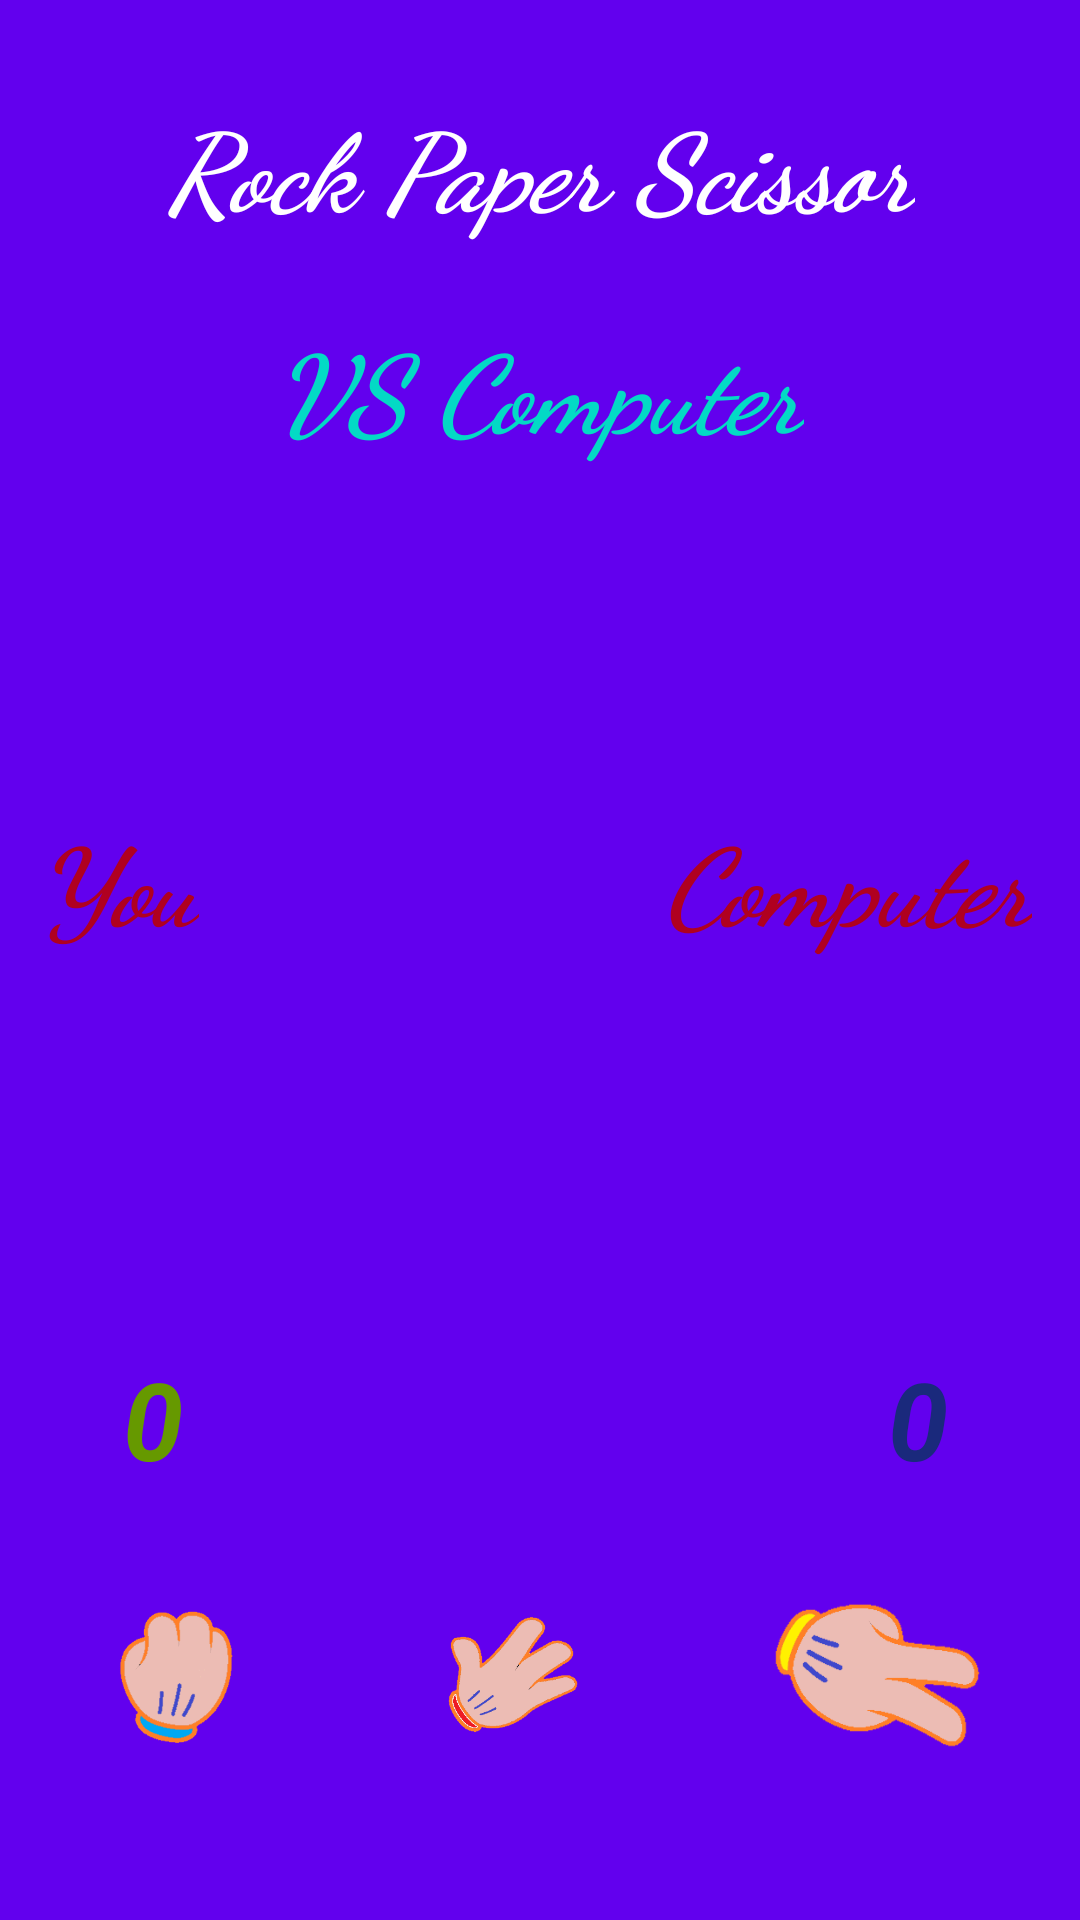

Android layout source for this screen:
<!-- AndroidManifest.xml: application theme Theme.RockPaperScissor -->
<!-- res/layout/activity_main.xml -->
<?xml version="1.0" encoding="utf-8"?>
<androidx.constraintlayout.widget.ConstraintLayout xmlns:android="http://schemas.android.com/apk/res/android"
    xmlns:app="http://schemas.android.com/apk/res-auto"
    xmlns:tools="http://schemas.android.com/tools"
    android:layout_width="match_parent"
    android:layout_height="match_parent"
    android:background="@color/purple_500"
    tools:context=".MainActivity">

    <TextView
        android:id="@+id/textView"
        android:layout_width="wrap_content"
        android:layout_height="wrap_content"
        android:layout_marginTop="30dp"
        android:fontFamily="cursive"
        android:text="@string/rock_paper_scissor"
        android:textColor="@color/white"
        android:textSize="36sp"
        android:textStyle="bold|italic"
        app:layout_constraintEnd_toEndOf="parent"
        app:layout_constraintHorizontal_bias="0.5"
        app:layout_constraintStart_toStartOf="parent"
        app:layout_constraintTop_toTopOf="parent" />

    <LinearLayout
        android:id="@+id/linearLayout"
        android:layout_width="0dp"
        android:layout_height="162dp"
        android:orientation="horizontal"
        app:layout_constraintBottom_toBottomOf="parent"
        app:layout_constraintEnd_toEndOf="parent"
        app:layout_constraintStart_toStartOf="parent">

        <ImageView
            android:id="@+id/rock"
            android:layout_width="wrap_content"
            android:layout_height="wrap_content"
            android:layout_weight="1"
            android:onClick="playerTap"
            android:padding="30dp"
            android:tag="0"
            app:srcCompat="@drawable/rock"
            android:contentDescription="@string/todo" />

        <ImageView
            android:id="@+id/paper"
            android:layout_width="wrap_content"
            android:layout_height="wrap_content"
            android:layout_weight="1"
            android:onClick="playerTap"
            android:padding="30dp"
            android:tag="1"
            app:srcCompat="@drawable/paper"
            android:contentDescription="@string/todo" />

        <ImageView
            android:id="@+id/scissor"
            android:layout_width="wrap_content"
            android:layout_height="wrap_content"
            android:layout_gravity="center_vertical"
            android:layout_weight="1"
            android:onClick="playerTap"
            android:padding="30dp"
            android:tag="2"
            app:srcCompat="@drawable/scissor"
            android:contentDescription="@string/todo" />
    </LinearLayout>

    <TextView
        android:id="@+id/textView2"
        android:layout_width="wrap_content"
        android:layout_height="wrap_content"
        android:layout_marginTop="24dp"
        android:fontFamily="cursive"
        android:text="@string/vs_computer"
        android:textColor="@color/teal_200"
        android:textSize="36sp"
        android:textStyle="bold|italic"
        app:layout_constraintEnd_toEndOf="parent"
        app:layout_constraintHorizontal_bias="0.498"
        app:layout_constraintStart_toStartOf="parent"
        app:layout_constraintTop_toBottomOf="@+id/textView" />

    <TextView
        android:id="@+id/textView3"
        android:layout_width="wrap_content"
        android:layout_height="wrap_content"
        android:layout_marginTop="52dp"
        android:fontFamily="cursive"
        android:text="@string/you"
        android:textColor="@color/design_default_color_error"
        android:textSize="36sp"
        android:textStyle="bold|italic"
        app:layout_constraintEnd_toStartOf="@+id/textView4"
        app:layout_constraintHorizontal_bias="0.073"
        app:layout_constraintStart_toStartOf="parent"
        app:layout_constraintTop_toBottomOf="@+id/setter" />

    <TextView
        android:id="@+id/textView4"
        android:layout_width="wrap_content"
        android:layout_height="wrap_content"
        android:layout_marginEnd="16dp"
        android:layout_marginRight="16dp"
        android:fontFamily="cursive"
        android:text="@string/computer"
        android:textColor="@color/design_default_color_error"
        android:textSize="36sp"
        android:textStyle="bold|italic"
        app:layout_constraintBaseline_toBaselineOf="@+id/textView3"
        app:layout_constraintEnd_toEndOf="parent" />

    <ImageView
        android:id="@+id/computer"
        android:layout_width="148dp"
        android:layout_height="129dp"
        app:layout_constraintEnd_toEndOf="parent"
        app:layout_constraintTop_toBottomOf="@+id/textView4"
        android:contentDescription="@string/todo" />

    <ImageView
        android:id="@+id/you"
        android:layout_width="160dp"
        android:layout_height="133dp"
        app:layout_constraintStart_toStartOf="parent"
        app:layout_constraintTop_toBottomOf="@+id/textView3"
        android:contentDescription="@string/todo" />

    <TextView
        android:id="@+id/setter"
        android:layout_width="wrap_content"
        android:layout_height="wrap_content"
        android:layout_marginTop="30dp"
        android:textColor="@color/material_on_primary_emphasis_high_type"
        android:textSize="24sp"
        android:textStyle="bold|italic"
        app:layout_constraintEnd_toEndOf="parent"
        app:layout_constraintHorizontal_bias="0.5"
        app:layout_constraintStart_toStartOf="parent"
        app:layout_constraintTop_toBottomOf="@+id/textView2" />

    <TextView
        android:id="@+id/youScore"
        android:layout_width="wrap_content"
        android:layout_height="wrap_content"
        android:text="@string/_0"
        android:textColor="@android:color/holo_green_dark"
        android:textSize="36sp"
        android:textStyle="bold|italic"
        app:layout_constraintBaseline_toBaselineOf="@+id/computerScore"
        app:layout_constraintEnd_toStartOf="@+id/computerScore"
        app:layout_constraintHorizontal_bias="0.149"
        app:layout_constraintStart_toStartOf="parent" />

    <TextView
        android:id="@+id/computerScore"
        android:layout_width="wrap_content"
        android:layout_height="wrap_content"
        android:layout_marginTop="20dp"
        android:layout_marginEnd="44dp"
        android:layout_marginRight="44dp"
        android:text="@string/_0"
        android:textColor="#1A297C"
        android:textSize="36sp"
        android:textStyle="bold|italic"
        app:layout_constraintBottom_toTopOf="@+id/linearLayout"
        app:layout_constraintEnd_toEndOf="parent"
        app:layout_constraintTop_toBottomOf="@+id/computer" />

</androidx.constraintlayout.widget.ConstraintLayout>
<!-- resources referenced by this layout -->
<resources>
  <!-- drawable paper: png bitmap (drawable, 7861 bytes) -->
  <!-- drawable rock: png bitmap (drawable, 6208 bytes) -->
  <!-- drawable scissor: png bitmap (drawable, 5568 bytes) -->
  <string name="_0">0</string>
  <string name="computer">Computer</string>
  <string name="rock_paper_scissor">Rock Paper Scissor</string>
  <string name="todo">TODO</string>
  <string name="vs_computer">VS Computer</string>
  <string name="you">You</string>
  <style name="Theme.RockPaperScissor" parent="Theme.MaterialComponents.DayNight.DarkActionBar">
          
          <item name="colorPrimary">@color/purple_500</item>
          <item name="colorPrimaryVariant">@color/purple_700</item>
          <item name="colorOnPrimary">@color/white</item>
          
          <item name="colorSecondary">@color/teal_200</item>
          <item name="colorSecondaryVariant">@color/teal_700</item>
          <item name="colorOnSecondary">@color/black</item>
          
          <item name="android:statusBarColor" tools:targetApi="l">?attr/colorPrimaryVariant</item>
          
      </style>
  <!-- not gathered from this repository: default colours our renderer supplied (Android Studio template values) -->
  <color name="purple_500">#FF6200EE</color>
  <color name="purple_700">#FF3700B3</color>
  <color name="teal_200">#FF03DAC5</color>
  <color name="teal_700">#FF018786</color>
  <color name="black">#FF000000</color>
  <color name="white">#FFFFFFFF</color>
</resources>
